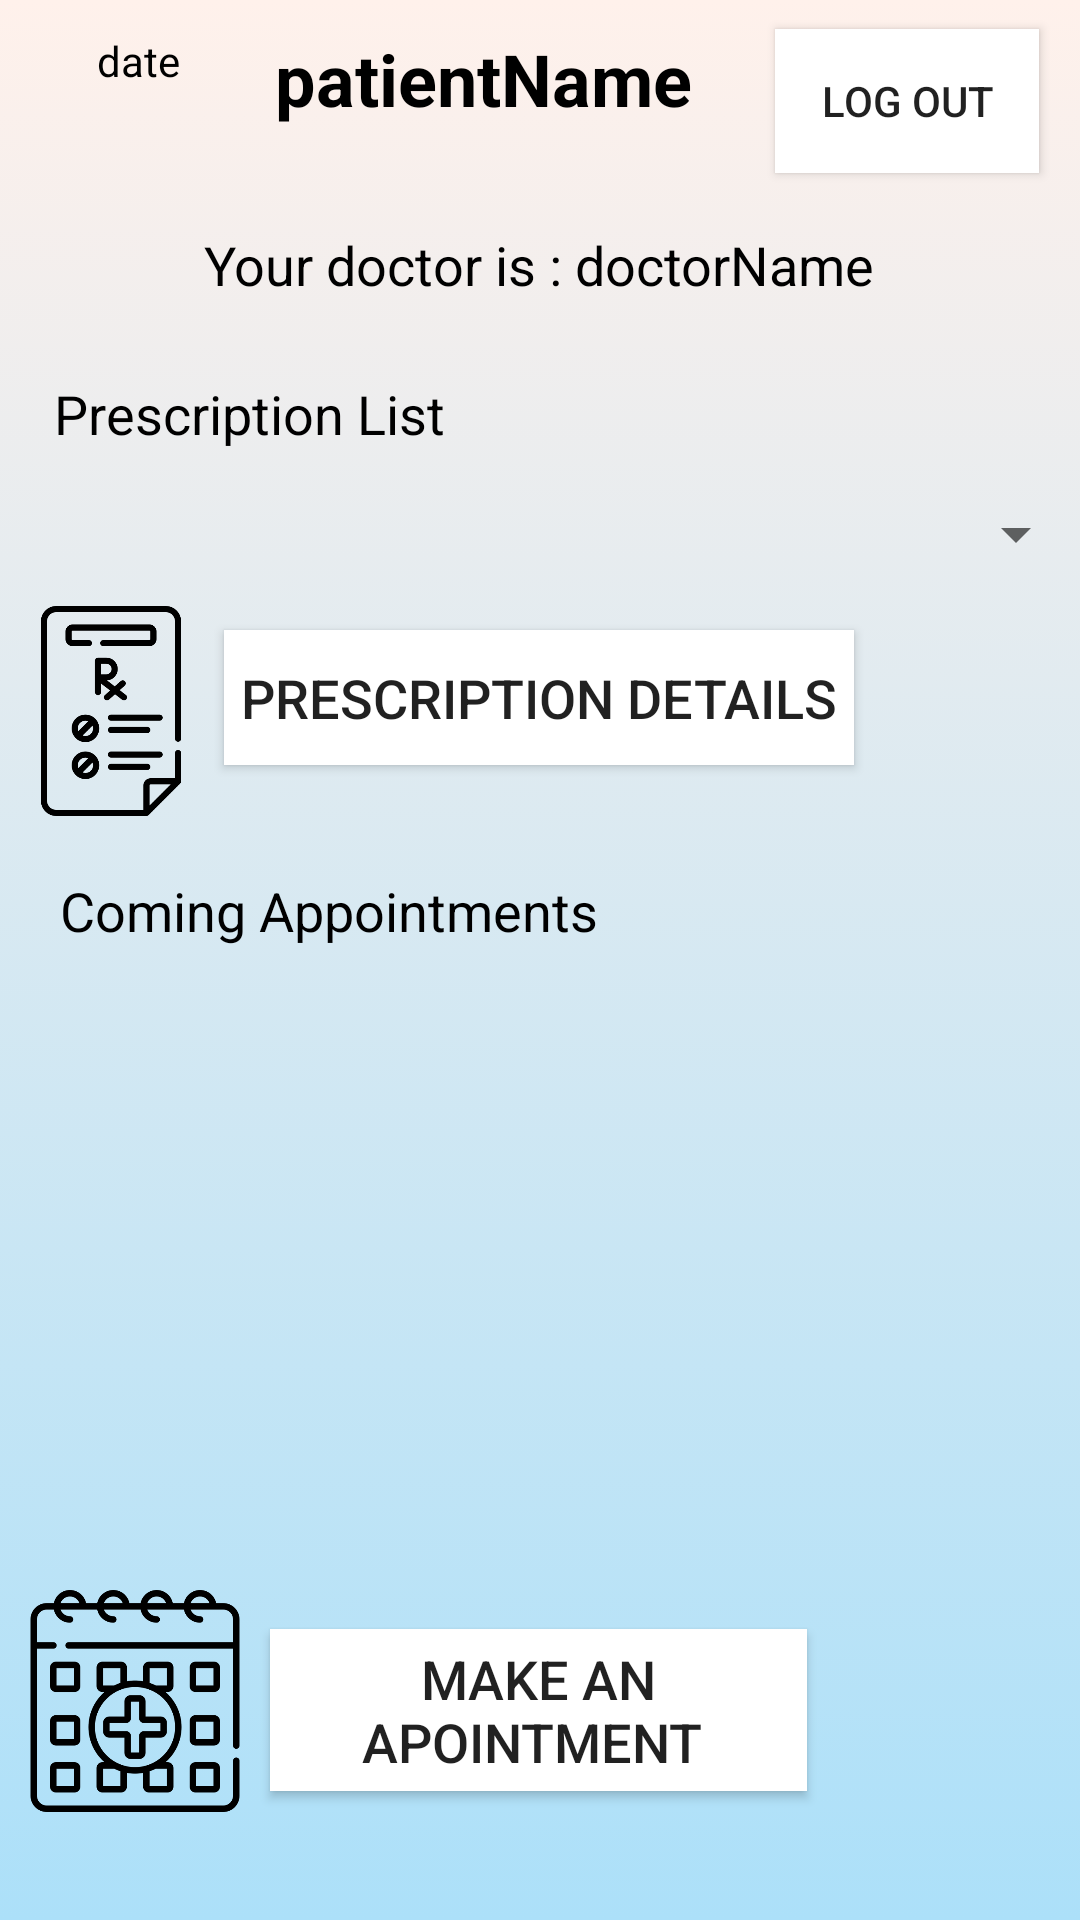

Produce the Android XML layout that renders to this screen, including the resource entries it uses.
<!-- AndroidManifest.xml: application theme AppTheme -->
<!-- res/layout/activity_patient_home_page.xml -->
<?xml version="1.0" encoding="utf-8"?>
<androidx.constraintlayout.widget.ConstraintLayout xmlns:android="http://schemas.android.com/apk/res/android"
    xmlns:app="http://schemas.android.com/apk/res-auto"
    xmlns:tools="http://schemas.android.com/tools"
    android:layout_width="match_parent"
    android:layout_height="match_parent"
    android:background="@drawable/gradient_background"
    tools:context=".PatientHomePage">

    <TextView
        android:id="@+id/PatientHomePagePatientName"
        android:layout_width="146dp"
        android:layout_height="39dp"
        android:text="patientName"
        android:textAlignment="center"
        android:textColor="#000000"
        android:textColorHighlight="#03A9F4"
        android:textColorHint="#000000"
        android:textColorLink="#03A9F4"
        android:textCursorDrawable="@android:color/holo_blue_dark"
        android:textSize="24sp"
        android:textStyle="bold"
        app:layout_constraintBottom_toTopOf="@+id/PatientHomePageDoctorName"
        app:layout_constraintEnd_toStartOf="@+id/PatientHomePageLogout"
        app:layout_constraintHorizontal_bias="0.784"
        app:layout_constraintStart_toStartOf="parent"
        app:layout_constraintTop_toTopOf="parent"
        app:layout_constraintVertical_bias="0.271" />

    <Button
        android:id="@+id/PatientHomePageLogout"
        android:layout_width="wrap_content"
        android:layout_height="wrap_content"
        android:background="#FFFFFF"
        android:text="Log Out"
        android:textAlignment="center"
        android:textColorHighlight="#03A9F4"
        android:textColorHint="#000000"
        app:layout_constraintBottom_toTopOf="@+id/PatientHomePageDoctorName"
        app:layout_constraintEnd_toEndOf="parent"
        app:layout_constraintHorizontal_bias="0.95"
        app:layout_constraintStart_toStartOf="parent"
        app:layout_constraintTop_toTopOf="parent"
        app:layout_constraintVertical_bias="0.347" />

    <TextView
        android:id="@+id/PatientHomePageDoctorName"
        android:layout_width="290dp"
        android:layout_height="30dp"
        android:text="Your doctor is : doctorName"
        android:textAlignment="center"
        android:textColor="#000000"
        android:textColorHighlight="#03A9F4"
        android:textColorHint="#000000"
        android:textColorLink="#03A9F4"
        android:textCursorDrawable="@android:color/holo_blue_dark"
        android:textSize="18sp"
        app:layout_constraintBottom_toTopOf="@+id/PatientHomePagePrescriptionTitle"
        app:layout_constraintEnd_toEndOf="parent"
        app:layout_constraintHorizontal_bias="0.495"
        app:layout_constraintStart_toStartOf="parent"
        app:layout_constraintTop_toTopOf="parent"
        app:layout_constraintVertical_bias="0.796" />

    <TextView
        android:id="@+id/PatientHomePagePrescriptionTitle"
        android:layout_width="140dp"
        android:layout_height="26dp"
        android:text="Prescription List"
        android:textAlignment="center"
        android:textColor="#000000"
        android:textColorHighlight="#03A9F4"
        android:textColorHint="#000000"
        android:textColorLink="#03A9F4"
        android:textCursorDrawable="@android:color/holo_blue_dark"
        android:textSize="18sp"
        app:layout_constraintBottom_toTopOf="@+id/PatientHomePagePrescriptionList"
        app:layout_constraintEnd_toEndOf="parent"
        app:layout_constraintHorizontal_bias="0.059"
        app:layout_constraintStart_toStartOf="parent"
        app:layout_constraintTop_toTopOf="parent"
        app:layout_constraintVertical_bias="0.955" />

    <Spinner
        android:id="@+id/PatientHomePagePrescriptionList"
        android:layout_width="363dp"
        android:layout_height="41dp"
        android:textAlignment="center"
        app:layout_constraintBottom_toBottomOf="parent"
        app:layout_constraintEnd_toEndOf="parent"
        app:layout_constraintHorizontal_bias="0.333"
        app:layout_constraintStart_toStartOf="parent"
        app:layout_constraintTop_toTopOf="parent"
        app:layout_constraintVertical_bias="0.263" />

    <Button
        android:id="@+id/PatientHomePageDetails"
        android:layout_width="210dp"
        android:layout_height="45dp"
        android:background="#FFFFFF"
        android:text="Prescription Details"
        android:textAlignment="center"
        android:textSize="18sp"
        app:layout_constraintBottom_toTopOf="@+id/PatientHomePageAppointmentTitle"
        app:layout_constraintEnd_toEndOf="parent"
        app:layout_constraintHorizontal_bias="0.497"
        app:layout_constraintStart_toStartOf="parent"
        app:layout_constraintTop_toBottomOf="@+id/PatientHomePagePrescriptionList"
        app:layout_constraintVertical_bias="0.238" />

    <Button
        android:id="@+id/PatientHomePageAppointmentButton"
        android:layout_width="179dp"
        android:layout_height="54dp"
        android:background="#FFFFFF"
        android:text="Make an apointment "
        android:textAlignment="center"
        android:textSize="18sp"
        app:layout_constraintBottom_toBottomOf="parent"
        app:layout_constraintEnd_toEndOf="parent"
        app:layout_constraintHorizontal_bias="0.497"
        app:layout_constraintStart_toStartOf="parent"
        app:layout_constraintTop_toBottomOf="@+id/PatientHomePageAppointmentList"
        app:layout_constraintVertical_bias="0.336" />

    <TextView
        android:id="@+id/PatientHomePageDate"
        android:layout_width="98dp"
        android:layout_height="38dp"
        android:text="date"
        android:textAlignment="center"
        android:textColor="#000000"
        android:textColorHighlight="#03A9F4"
        android:textColorHint="#000000"
        android:textColorLink="#03A9F4"
        android:textCursorDrawable="@android:color/holo_blue_dark"
        android:textSize="14sp"
        app:layout_constraintBottom_toTopOf="@+id/PatientHomePageDoctorName"
        app:layout_constraintEnd_toStartOf="@+id/PatientHomePagePatientName"
        app:layout_constraintHorizontal_bias="0.363"
        app:layout_constraintStart_toStartOf="parent"
        app:layout_constraintTop_toTopOf="parent"
        app:layout_constraintVertical_bias="0.285" />

    <TextView
        android:id="@+id/PatientHomePageAppointmentTitle"
        android:layout_width="195dp"
        android:layout_height="29dp"
        android:text="Coming Appointments"
        android:textAlignment="center"
        android:textColor="#000000"
        android:textColorHighlight="#03A9F4"
        android:textColorHint="#000000"
        android:textColorLink="#03A9F4"
        android:textCursorDrawable="@android:color/holo_blue_dark"
        android:textSize="18sp"
        app:layout_constraintBottom_toBottomOf="parent"
        app:layout_constraintEnd_toEndOf="parent"
        app:layout_constraintHorizontal_bias="0.074"
        app:layout_constraintStart_toStartOf="parent"
        app:layout_constraintTop_toBottomOf="@+id/PatientHomePagePrescriptionList"
        app:layout_constraintVertical_bias="0.225" />

    <ScrollView
        android:id="@+id/PatientHomePageAppointmentList"
        android:layout_width="376dp"
        android:layout_height="203dp"
        android:layout_marginTop="52dp"
        android:textAlignment="center"
        app:layout_constraintBottom_toBottomOf="parent"
        app:layout_constraintEnd_toEndOf="parent"
        app:layout_constraintHorizontal_bias="0.457"
        app:layout_constraintStart_toStartOf="parent"
        app:layout_constraintTop_toBottomOf="@+id/PatientHomePagePrescriptionList"
        app:layout_constraintVertical_bias="0.362">

        <LinearLayout
            android:layout_width="match_parent"
            android:layout_height="wrap_content"
            android:orientation="vertical" />
    </ScrollView>

    <ImageView
        android:id="@+id/imageView6"
        android:layout_width="76dp"
        android:layout_height="70dp"
        app:layout_constraintBottom_toBottomOf="@+id/PatientHomePageDetails"
        app:layout_constraintEnd_toStartOf="@+id/PatientHomePageDetails"
        app:layout_constraintHorizontal_bias="1.0"
        app:layout_constraintStart_toStartOf="parent"
        app:layout_constraintTop_toTopOf="@+id/PatientHomePageDetails"
        app:layout_constraintVertical_bias="0.32"
        app:srcCompat="@drawable/prescription" />

    <ImageView
        android:id="@+id/imageView7"
        android:layout_width="90dp"
        android:layout_height="74dp"
        app:layout_constraintBottom_toBottomOf="@+id/PatientHomePageAppointmentButton"
        app:layout_constraintEnd_toStartOf="@+id/PatientHomePageAppointmentButton"
        app:layout_constraintHorizontal_bias="1.0"
        app:layout_constraintStart_toStartOf="parent"
        app:layout_constraintTop_toTopOf="@+id/PatientHomePageAppointmentButton"
        app:layout_constraintVertical_bias="0.65"
        app:srcCompat="@drawable/calendar" />

</androidx.constraintlayout.widget.ConstraintLayout>
<!-- resources referenced by this layout -->
<resources>
  <!-- drawable calendar: png bitmap (drawable, 15739 bytes) -->
  <!-- drawable gradient_background: png bitmap (drawable, 6833 bytes) -->
  <!-- drawable prescription: png bitmap (drawable, 12027 bytes) -->
  <style name="AppTheme" parent="Theme.AppCompat.Light.NoActionBar">
          
          <item name="colorPrimary">#03A9F4</item>
          <item name="colorPrimaryDark">#2196F3</item>
          <item name="colorAccent">#3F51B5</item>
      </style>
</resources>
